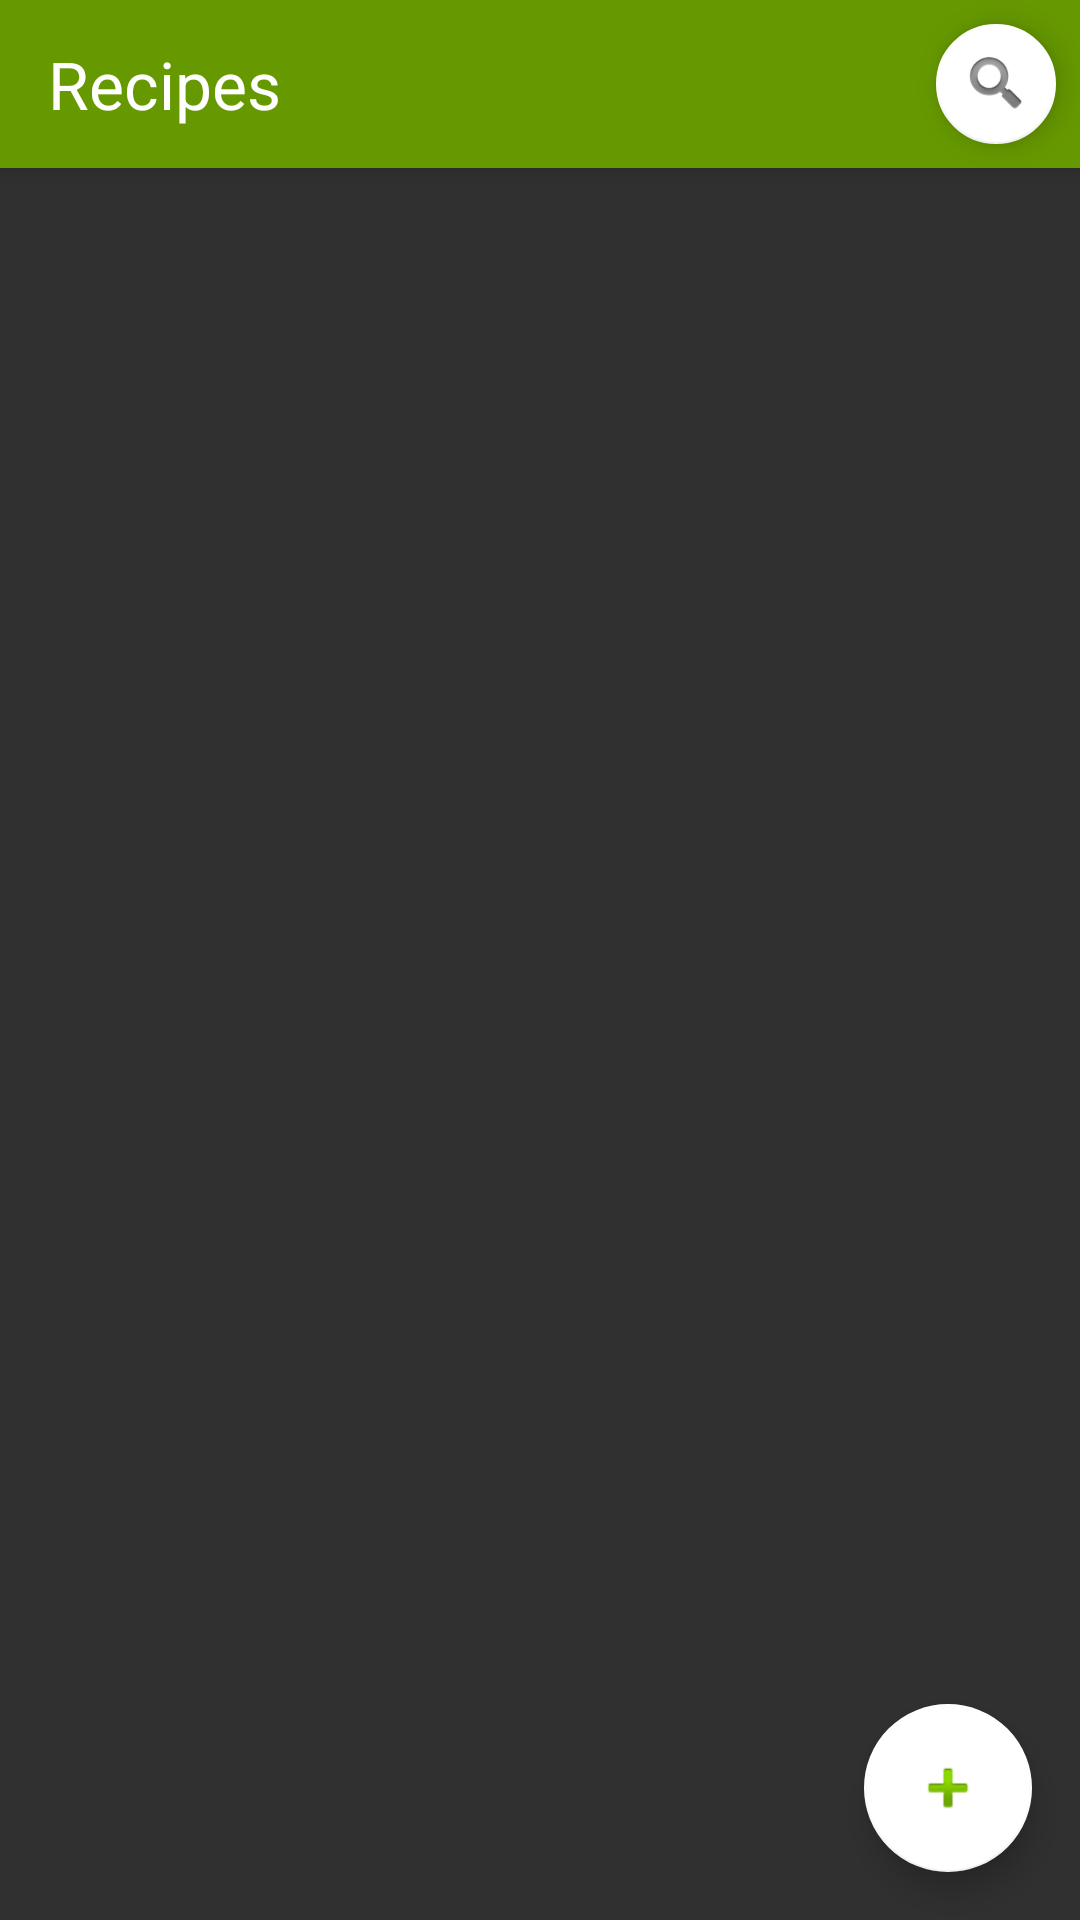

Write the Android layout XML for this screen, with the resource values it uses.
<!-- AndroidManifest.xml: activity theme Theme.AppCompat.NoActionBar -->
<!-- res/layout/activity_recipes.xml -->
<?xml version="1.0" encoding="utf-8"?>
<android.support.design.widget.CoordinatorLayout xmlns:android="http://schemas.android.com/apk/res/android"
    xmlns:app="http://schemas.android.com/apk/res-auto"
    xmlns:tools="http://schemas.android.com/tools"
    android:layout_width="match_parent"
    android:layout_height="match_parent"
    tools:context="cs4326.cook4me.RecipesActivity">

    <include layout="@layout/content_recipes" />

    <android.support.design.widget.FloatingActionButton
        android:id="@+id/add_recipe"
        android:layout_width="wrap_content"
        android:layout_height="wrap_content"
        android:layout_gravity="bottom|end"
        android:layout_margin="@dimen/fab_margin"
        app:backgroundTint="@color/fabButton"
        app:srcCompat="@android:drawable/ic_input_add" />

    <android.support.design.widget.FloatingActionButton
        android:id="@+id/search_recipes"
        android:layout_width="wrap_content"
        android:layout_height="wrap_content"
        android:layout_gravity="top|end"
        android:layout_margin="@dimen/appbar_padding_top"
        app:backgroundTint="@color/fabButton"
        app:fabSize="mini"
        app:srcCompat="@android:drawable/ic_search_category_default" />

    <android.support.design.widget.AppBarLayout
        android:layout_width="match_parent"
        android:layout_height="wrap_content"
        android:theme="@style/AppTheme.AppBarOverlay"
        app:backgroundTint="@android:color/holo_green_light">

        <android.support.v7.widget.Toolbar
            android:id="@+id/toolbar"
            android:layout_width="match_parent"
            android:layout_height="?attr/actionBarSize"
            android:background="@color/colorPrimary"
            app:popupTheme="@style/AppTheme.PopupOverlay">

            <TextView
                android:id="@+id/recipes_toolbar_title"
                android:layout_width="match_parent"
                android:layout_height="match_parent"
                android:gravity="center"
                android:text="@string/menu_title_recipes"
                android:textAlignment="textStart"
                android:textAppearance="@style/TextAppearance.AppCompat.Large" />

        </android.support.v7.widget.Toolbar>

    </android.support.design.widget.AppBarLayout>

</android.support.design.widget.CoordinatorLayout>
<!-- res/layout/content_recipes.xml (included above) -->
<?xml version="1.0" encoding="utf-8"?>
<android.support.constraint.ConstraintLayout xmlns:android="http://schemas.android.com/apk/res/android"
    xmlns:app="http://schemas.android.com/apk/res-auto"
    xmlns:tools="http://schemas.android.com/tools"
    android:layout_width="match_parent"
    android:layout_height="match_parent"
    app:layout_behavior="@string/appbar_scrolling_view_behavior"
    tools:context="cs4326.cook4me.RecipesActivity"
    tools:showIn="@layout/activity_recipes">

    <ListView
        android:id="@+id/listViewRecipes"
        style="@style/Widget.AppCompat.ListView"
        android:layout_width="match_parent"
        android:layout_height="match_parent"
        tools:layout_editor_absoluteX="8dp"
        tools:layout_editor_absoluteY="8dp">

    </ListView>

</android.support.constraint.ConstraintLayout>
<!-- resources referenced by this layout -->
<resources>
  <color name="colorPrimary">#ff669900</color>
  <color name="fabButton">#ffffffff</color>
  <dimen name="appbar_padding_top">8dp</dimen>
  <dimen name="fab_margin">16dp</dimen>
  <string name="menu_title_recipes">Recipes</string>
  <style name="AppTheme.AppBarOverlay" parent="ThemeOverlay.AppCompat.Dark.ActionBar" />
  <style name="AppTheme.PopupOverlay" parent="ThemeOverlay.AppCompat.Light" />
</resources>
